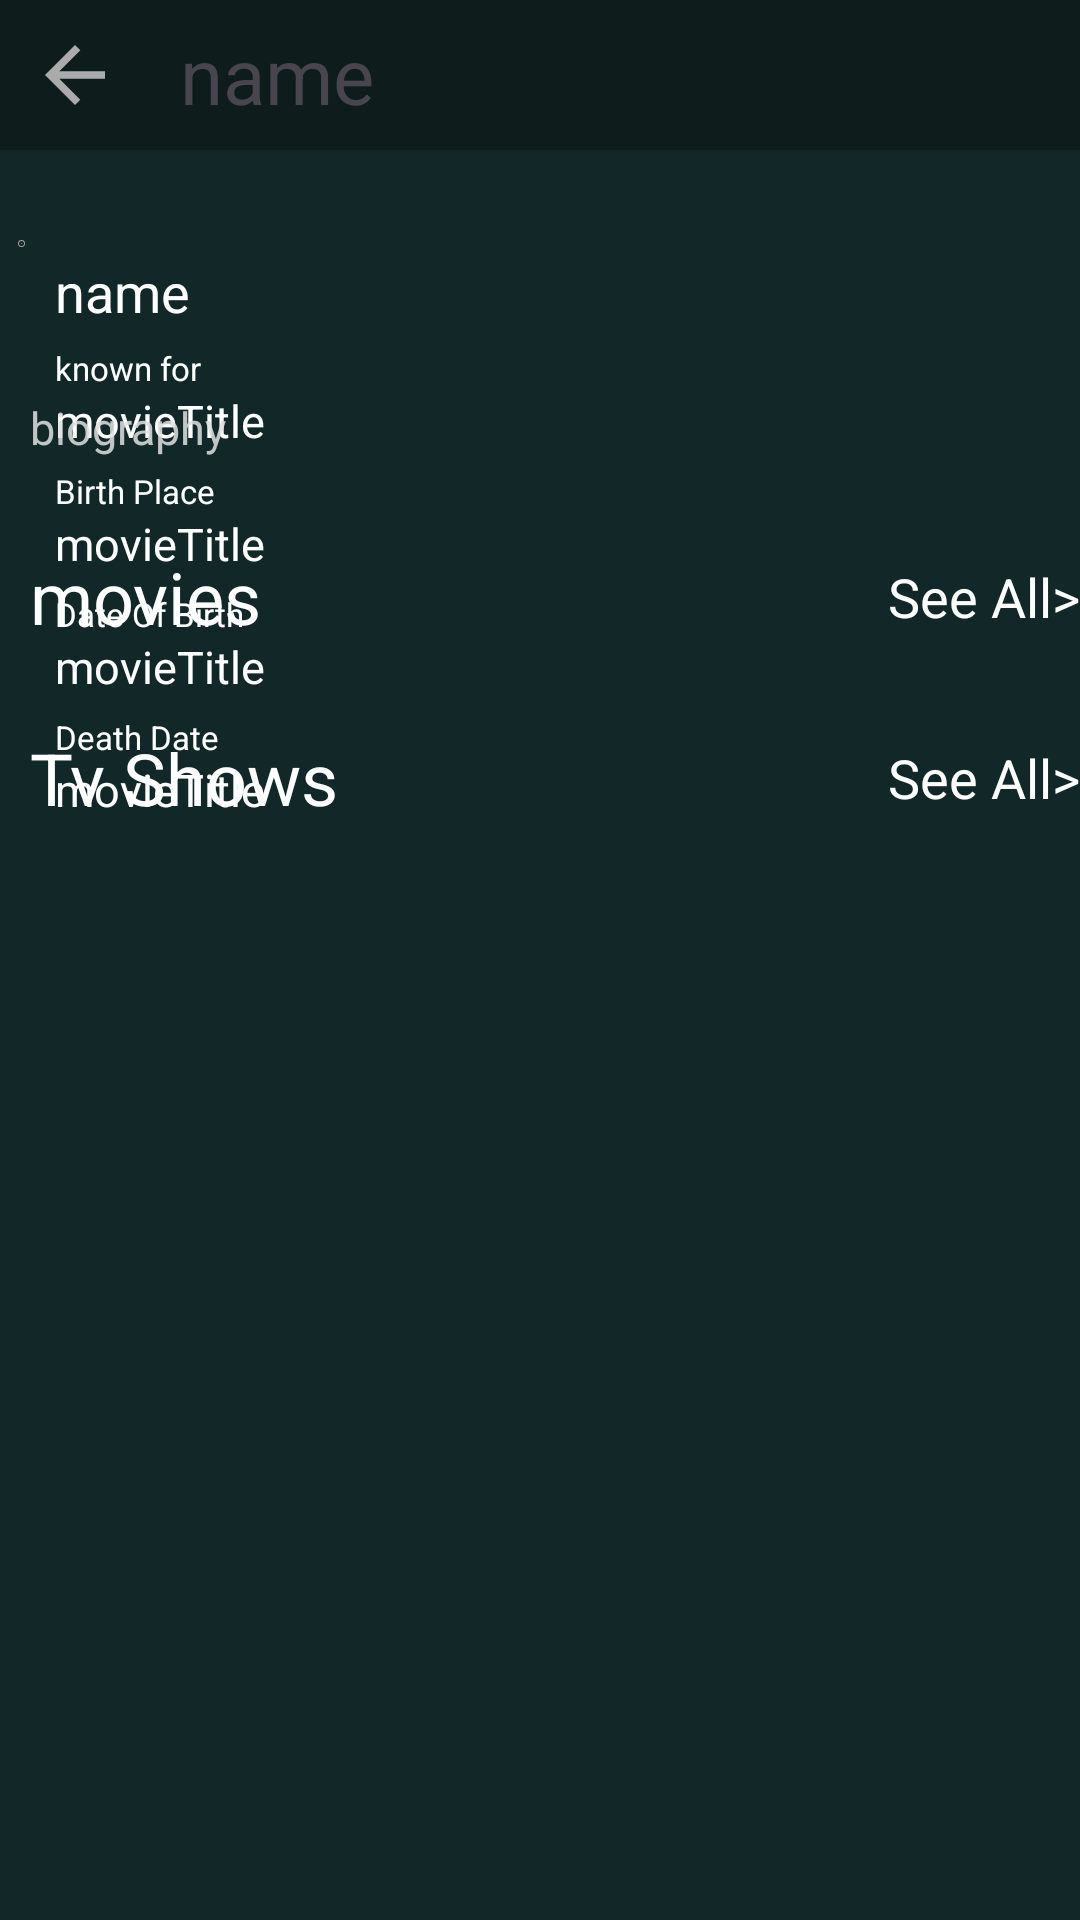

Reconstruct the res/layout file that produces this screen, plus the resources it refers to.
<!-- AndroidManifest.xml: application theme Theme.TgtMoviesApp -->
<!-- res/layout/fragment_celebrity_details.xml -->
<?xml version="1.0" encoding="utf-8"?>
<LinearLayout xmlns:android="http://schemas.android.com/apk/res/android"
    xmlns:app="http://schemas.android.com/apk/res-auto"
    xmlns:tools="http://schemas.android.com/tools"
    android:layout_width="match_parent"
    android:layout_height="match_parent"
    android:background="@color/mainColor"
    android:orientation="vertical"
    tools:context=".application.presentation.fragments.movies.MovieDetailsFragment">

    <LinearLayout
        android:layout_width="match_parent"
        android:layout_height="50dp"
        android:background="@color/headLineColor"
        app:layout_constraintEnd_toEndOf="parent"
        app:layout_constraintStart_toStartOf="parent"
        app:layout_constraintTop_toTopOf="parent">

        <ImageView
            android:id="@+id/backButton"
            android:layout_width="50dp"
            android:layout_height="50dp"
            android:clickable="true"
            android:contentDescription="@string/back_button"
            android:focusable="true"
            android:foreground="@drawable/ripple_animation"
            android:padding="10dp"
            android:src="@drawable/baseline_arrow_back_24" />

        <TextView
            android:id="@+id/headTitle"
            android:layout_width="0dp"
            android:layout_height="50dp"
            android:layout_marginStart="10dp"
            android:layout_weight="1"
            android:gravity="center_vertical"
            android:text="name"
            android:textSize="26sp" />

        
    </LinearLayout>

    <ScrollView
        android:id="@+id/detailsScroll"
        android:layout_width="match_parent"
        android:layout_height="0dp"
        android:layout_weight="1"
        android:scrollbars="none">

        <androidx.constraintlayout.widget.ConstraintLayout
            android:layout_width="match_parent"
            android:layout_height="wrap_content">


            <ImageView
                android:id="@+id/posterImage"

                android:layout_width="wrap_content"
                android:layout_height="wrap_content"
                android:layout_marginStart="6dp"
                android:layout_marginTop="30dp"
                android:padding="1dp"
                android:background="@drawable/person_item_stroke"
                android:src="@color/green"
                app:layout_constraintStart_toStartOf="parent"
                app:layout_constraintTop_toTopOf="parent" />

            <TextView
                android:id="@+id/celebrityName"
                android:layout_width="0dp"
                android:layout_marginStart="10dp"
                android:layout_height="wrap_content"
                android:layout_marginTop="35dp"
                android:layout_marginEnd="50dp"
                android:text="name"
                android:textColor="@color/white"
                android:textSize="18sp"
                app:layout_constraintEnd_toEndOf="parent"
                app:layout_constraintStart_toEndOf="@+id/posterImage"
                app:layout_constraintTop_toTopOf="parent" />

            <TextView
                android:id="@+id/knownFor"
                android:layout_width="0dp"
                android:layout_marginStart="10dp"
                android:layout_marginTop="6dp"
                android:layout_height="wrap_content"
                android:layout_marginEnd="50dp"
                android:text="known for"
                android:textColor="@color/white"
                android:textSize="11sp"
                app:layout_constraintEnd_toEndOf="parent"
                app:layout_constraintStart_toEndOf="@+id/posterImage"
                app:layout_constraintTop_toBottomOf="@id/celebrityName" />

            <TextView
                android:id="@+id/knownForTxt"
                android:layout_width="0dp"
                android:layout_marginStart="10dp"
                android:layout_height="wrap_content"
                
                android:layout_marginEnd="50dp"
                android:text="movieTitle"
                android:textColor="@color/white"
                android:textSize="15sp"
                app:layout_constraintEnd_toEndOf="parent"
                app:layout_constraintStart_toEndOf="@+id/posterImage"
                app:layout_constraintTop_toBottomOf="@id/knownFor" />

            <TextView
                android:id="@+id/birthplace"
                android:layout_width="0dp"
                android:layout_marginStart="10dp"
                android:layout_height="wrap_content"
                android:layout_marginTop="6dp"
                android:layout_marginEnd="50dp"
                android:text="Birth Place"
                android:textColor="@color/white"
                android:textSize="11sp"
                app:layout_constraintEnd_toEndOf="parent"
                app:layout_constraintStart_toEndOf="@+id/posterImage"
                app:layout_constraintTop_toBottomOf="@id/knownForTxt" />

            <TextView
                android:id="@+id/birthplaceTxt"
                android:layout_width="245dp"
                android:layout_marginStart="10dp"
                android:layout_height="wrap_content"
                android:text="movieTitle"
                android:textColor="@color/white"
                android:textSize="15sp"
                app:layout_constraintStart_toEndOf="@+id/posterImage"
                app:layout_constraintTop_toBottomOf="@id/birthplace" />
            <TextView
                android:id="@+id/dateOfBirth"
                android:layout_width="0dp"
                android:layout_marginStart="10dp"
                android:layout_marginTop="6dp"
                android:layout_height="wrap_content"
                android:layout_marginEnd="50dp"
                android:text="Date Of Birth"
                android:textColor="@color/white"
                android:textSize="11sp"
                app:layout_constraintEnd_toEndOf="parent"
                app:layout_constraintStart_toEndOf="@+id/posterImage"
                app:layout_constraintTop_toBottomOf="@id/birthplaceTxt" />

            <TextView
                android:id="@+id/dateOfBirthTxt"
                android:layout_width="0dp"
                android:layout_marginStart="10dp"
                android:layout_height="wrap_content"

                android:layout_marginEnd="50dp"
                android:text="movieTitle"
                android:textColor="@color/white"
                android:textSize="15sp"
                app:layout_constraintEnd_toEndOf="parent"
                app:layout_constraintStart_toEndOf="@+id/posterImage"
                app:layout_constraintTop_toBottomOf="@id/dateOfBirth" />

            <TextView
                android:id="@+id/deathDay"
                android:layout_width="0dp"
                android:layout_marginStart="10dp"
                android:layout_height="wrap_content"
                android:layout_marginTop="6dp"
                android:layout_marginEnd="50dp"
                android:text="Death Date"
                android:textColor="@color/white"
                android:textSize="11sp"
                app:layout_constraintEnd_toEndOf="parent"
                app:layout_constraintStart_toEndOf="@+id/posterImage"
                app:layout_constraintTop_toBottomOf="@id/dateOfBirthTxt" />

            <TextView
                android:id="@+id/deathDayTxt"
                android:layout_width="245dp"
                android:layout_marginStart="10dp"
                android:layout_height="wrap_content"
                android:text="movieTitle"
                android:textColor="@color/white"
                android:textSize="15sp"
                app:layout_constraintStart_toEndOf="@+id/posterImage"
                app:layout_constraintTop_toBottomOf="@id/deathDay" />

            <TextView
                android:id="@+id/biography"
                android:layout_width="match_parent"
                android:layout_height="wrap_content"
                android:layout_marginStart="10dp"
                android:text="biography"
                android:layout_marginTop="50dp"
                android:textColor="@color/gray"
                android:textSize="15sp"
                app:layout_constraintEnd_toEndOf="parent"
                app:layout_constraintStart_toStartOf="parent"
                app:layout_constraintTop_toBottomOf="@+id/posterImage" />


            <TextView
                android:id="@+id/movies"
                android:layout_marginStart="10dp"
                android:layout_width="wrap_content"
                android:layout_height="wrap_content"
                android:layout_marginTop="30dp"
                android:text="movies"
                android:textColor="@color/white"
                android:textSize="24sp"
                app:layout_constraintStart_toStartOf="parent"
                app:layout_constraintTop_toBottomOf="@+id/biography" />

            <androidx.recyclerview.widget.RecyclerView
                android:id="@+id/moviesRecycler"
                android:layout_marginStart="10dp"
                android:layout_width="match_parent"
                android:layout_height="wrap_content"
                android:layout_marginTop="10dp"
                android:orientation="horizontal"
                app:layout_constraintEnd_toEndOf="parent"
                app:layout_constraintStart_toStartOf="parent"
                app:layout_constraintTop_toBottomOf="@+id/movies"
                tools:itemCount="1"
                tools:listitem="@layout/movie_item_default" />

            <TextView
                android:id="@+id/seemovies"
                android:layout_width="wrap_content"
                android:layout_height="wrap_content"
                android:layout_marginTop="4dp"
                android:text="See All>"
                android:textColor="@color/white"
                android:textSize="18sp"
                app:layout_constraintEnd_toEndOf="parent"
                app:layout_constraintTop_toTopOf="@+id/movies" />

            <TextView
                android:id="@+id/tvShows"
                android:layout_width="wrap_content"
                android:layout_height="wrap_content"
                android:layout_marginTop="18dp"
                android:text="Tv Shows"
                android:layout_marginStart="10dp"
                android:textColor="@color/white"
                android:textSize="24sp"
                app:layout_constraintStart_toStartOf="parent"
                app:layout_constraintTop_toBottomOf="@+id/moviesRecycler" />

            <androidx.recyclerview.widget.RecyclerView
                android:id="@+id/tvShowsRecycler"
                android:layout_width="match_parent"
                android:layout_height="wrap_content"
                android:layout_marginTop="10dp"
                android:layout_marginStart="10dp"
                android:orientation="horizontal"
                app:layout_constraintEnd_toEndOf="parent"
                app:layout_constraintStart_toStartOf="parent"
                app:layout_constraintTop_toBottomOf="@+id/tvShows"
                tools:itemCount="1"
                tools:listitem="@layout/movie_item_default" />

            <TextView
                android:id="@+id/seeTvShows"
                android:layout_width="wrap_content"
                android:layout_height="wrap_content"
                android:layout_marginTop="4dp"
                android:text="See All>"
                android:textColor="@color/white"
                android:textSize="18sp"
                app:layout_constraintEnd_toEndOf="parent"
                app:layout_constraintTop_toTopOf="@+id/tvShows" />
        </androidx.constraintlayout.widget.ConstraintLayout>


    </ScrollView>


</LinearLayout>
<!-- res/layout/movie_item_default.xml (included above) -->
<?xml version="1.0" encoding="utf-8"?>
<LinearLayout xmlns:app="http://schemas.android.com/apk/res-auto"
    xmlns:tools="http://schemas.android.com/tools"
    xmlns:android="http://schemas.android.com/apk/res/android"
    android:layout_height="250dp"
    android:layout_margin="6dp"
    android:layout_width="134dp"
    android:orientation="vertical"
    android:background="#1F4E21">

    <ImageView
        android:id="@+id/imageView"
        android:layout_height="wrap_content"
        android:layout_width="match_parent"

        app:layout_constraintEnd_toEndOf="parent"
        app:layout_constraintStart_toStartOf="parent"
        app:layout_constraintTop_toTopOf="parent"
        tools:srcCompat="@tools:sample/avatars" />

    <TextView
        android:ellipsize="end"
        android:gravity="center"
        android:id="@+id/movieTitle"
        android:layout_height="wrap_content"
        android:layout_width="match_parent"
        android:maxLines="1"
        android:text="titletitletitle"
        android:textColor="@color/white"
        android:textSize="18sp"
        app:layout_constraintBottom_toTopOf="@+id/movieGenre"
        app:layout_constraintEnd_toEndOf="parent"
        app:layout_constraintStart_toStartOf="parent"
        app:layout_constraintTop_toBottomOf="@+id/imageView" />

    <TextView
        android:ellipsize="end"
        android:gravity="center"
        android:id="@+id/movieGenre"
        android:layout_height="wrap_content"
        android:layout_marginBottom="6dp"
        android:layout_width="match_parent"
        android:maxLines="1"
        android:text="dnkajsndakj"
        android:textColor="@color/white"
        android:textSize="12sp"
        app:layout_constraintBottom_toBottomOf="parent"
        app:layout_constraintEnd_toEndOf="parent"
        app:layout_constraintStart_toStartOf="parent" />
</LinearLayout>
<!-- resources referenced by this layout -->
<resources>
  <color name="gray">#DDDDDDDD</color>
  <color name="green">#4dac48</color>
  <color name="headLineColor">#0f1c1c</color>
  <color name="mainColor">#122727</color>
  <color name="white">#FFFFFFFF</color>
  <!-- drawable baseline_arrow_back_24 (drawable) -->
  <vector android:autoMirrored="true" android:height="24dp"
      android:tint="#ABABAB" android:viewportHeight="24"
      android:viewportWidth="24" android:width="24dp" xmlns:android="http://schemas.android.com/apk/res/android">
      <path android:fillColor="@android:color/white" android:pathData="M20,11H7.83l5.59,-5.59L12,4l-8,8 8,8 1.41,-1.41L7.83,13H20v-2z"/>
  </vector>
  <!-- drawable person_item_stroke (drawable) -->
  <?xml version="1.0" encoding="utf-8"?>
  <shape xmlns:android="http://schemas.android.com/apk/res/android"
      android:shape="rectangle">
      <stroke
          android:width="2dp" android:color="#A1A1A1"/>
      <corners android:radius="12dp"/>
  
  
      <solid android:color="@android:color/transparent" /> 
  </shape>
  <!-- drawable ripple_animation (drawable) -->
  <?xml version="1.0" encoding="utf-8"?>
  <ripple xmlns:android="http://schemas.android.com/apk/res/android"
      android:color="#B4F4AF">
      <item android:id="@android:id/mask">
          <shape android:shape="rectangle">
              <solid android:color="@color/gray" />
          </shape>
      </item>
  </ripple>
  <style name="Theme.TgtMoviesApp" parent="Base.Theme.TgtMoviesApp" />
  <style name="Base.Theme.TgtMoviesApp" parent="Theme.Material3.DayNight.NoActionBar">
          
          
      </style>
</resources>
